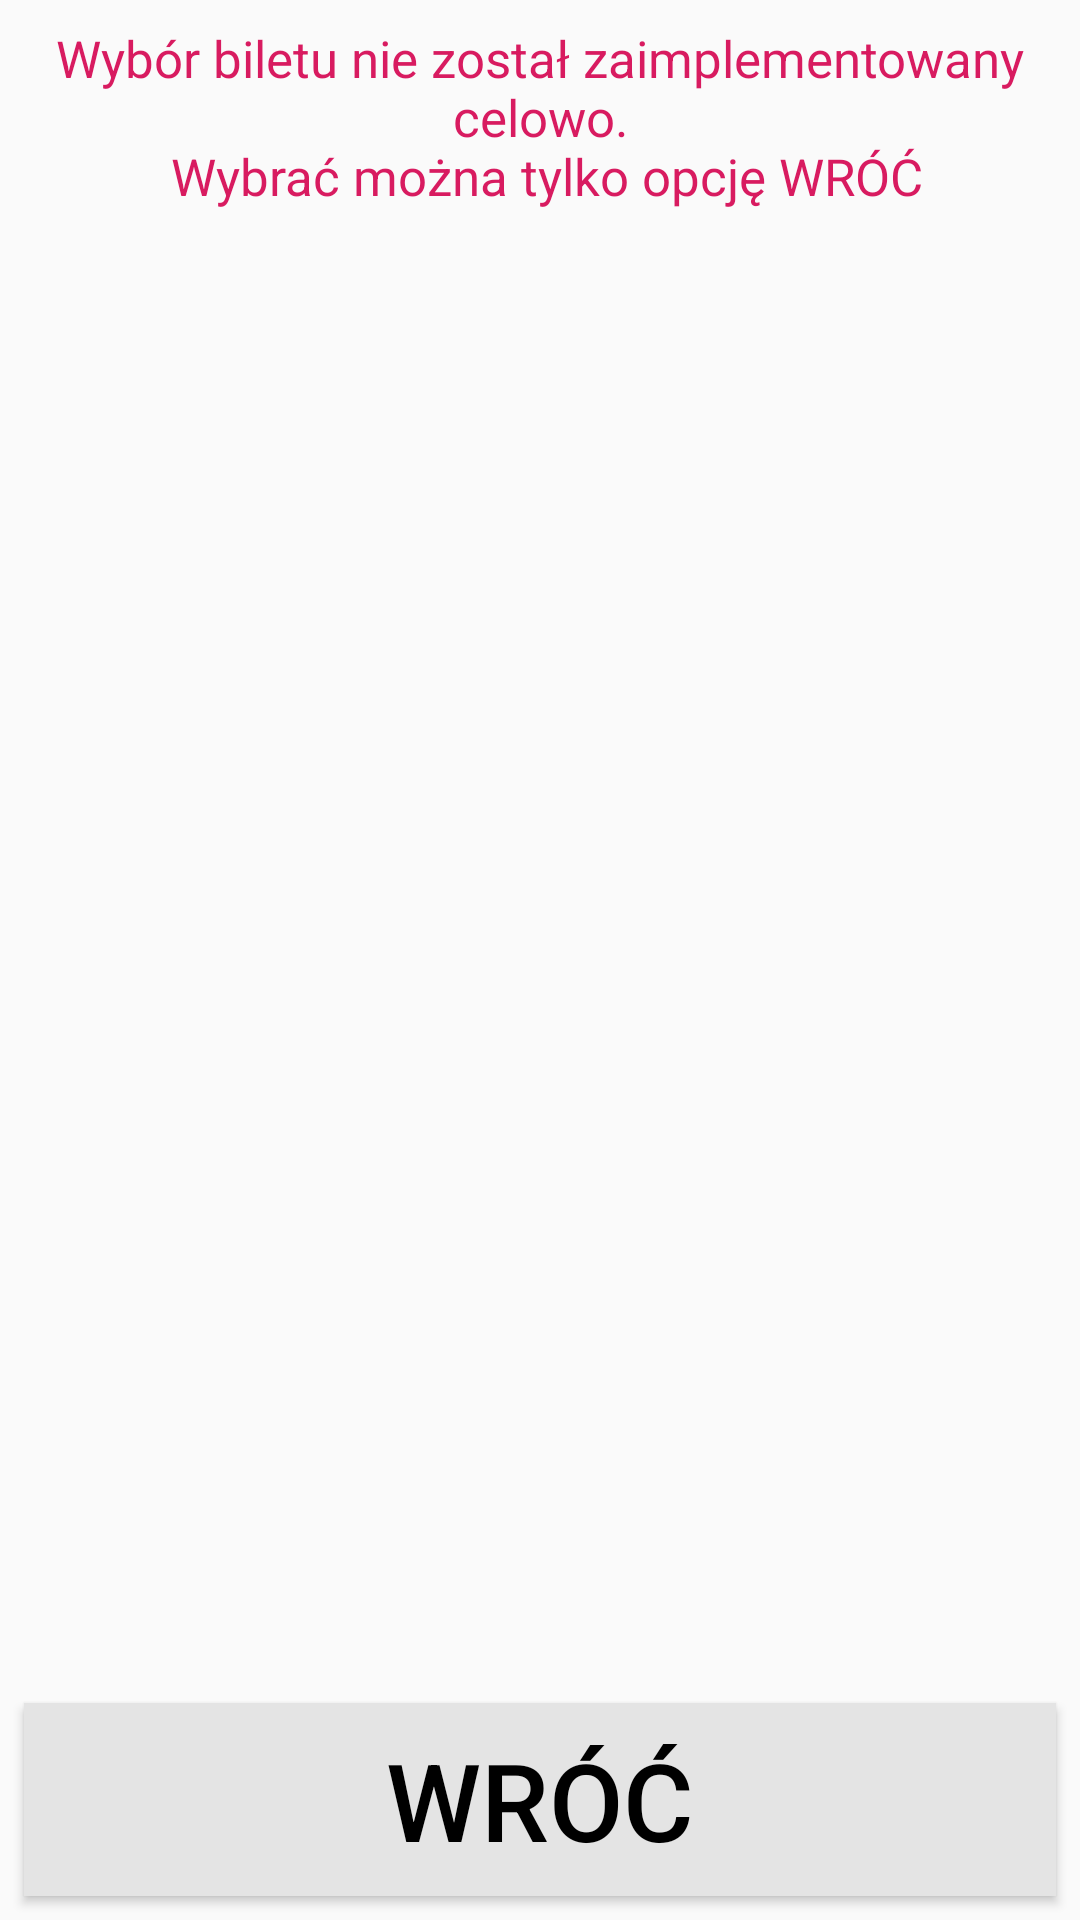

Here is an Android app screen rendered from its layout file. Give the layout XML and the strings, colors and styles it references.
<!-- AndroidManifest.xml: application theme AppTheme -->
<!-- res/layout/activity_speech_ticketcontrol.xml -->
<?xml version="1.0" encoding="utf-8"?>
<android.support.constraint.ConstraintLayout xmlns:android="http://schemas.android.com/apk/res/android"
    android:layout_width="match_parent"
    android:layout_height="match_parent"
    xmlns:app="http://schemas.android.com/apk/res-auto"
    xmlns:tools="http://schemas.android.com/tools">

    <TextView
        android:id="@+id/speech_tickets_control_internetTextView"
        android:layout_width="match_parent"
        android:layout_height="wrap_content"
        android:layout_marginTop="8dp"
        android:background="@color/colorAccent"
        android:editable="false"
        android:freezesText="false"
        android:gravity="center"
        android:text="@string/internet_not_connected_title"
        android:textAllCaps="false"
        android:textColor="@android:color/white"
        android:visibility="gone"
        app:layout_constraintTop_toTopOf="parent"
        tools:ignore="MissingConstraints"
        tools:layout_editor_absoluteX="0dp" />

    <ProgressBar
        android:id="@+id/speech_tickets_control_progressBar"
        style="@android:style/Widget.DeviceDefault.Light.ProgressBar.Horizontal"
        android:layout_width="0dp"
        android:layout_height="wrap_content"
        android:layout_marginTop="8dp"
        android:max="100"
        android:progress="0"
        android:visibility="gone"
        app:layout_constraintEnd_toEndOf="parent"
        app:layout_constraintStart_toStartOf="parent"
        app:layout_constraintTop_toTopOf="@+id/speech_tickets_control_internetTextView" />

    <TextView
        android:id="@+id/speech_tickets_control_progress_infotextView"
        android:layout_width="0dp"
        android:layout_height="wrap_content"
        android:layout_marginStart="8dp"
        android:layout_marginTop="8dp"
        android:layout_marginEnd="8dp"
        android:text="@string/speech_loading_info_title"
        android:textAlignment="viewStart"
        android:textSize="12sp"
        android:visibility="gone"
        app:layout_constraintEnd_toEndOf="parent"
        app:layout_constraintStart_toStartOf="parent"
        app:layout_constraintTop_toBottomOf="@+id/speech_tickets_control_progressBar" />

    <TextView
        android:id="@+id/speech_tickets_control_warning_infotextView"
        android:layout_width="0dp"
        android:layout_height="wrap_content"
        android:layout_marginStart="8dp"
        android:layout_marginTop="8dp"
        android:layout_marginEnd="8dp"
        android:text="@string/speech_ticket_control_warning_title"
        android:textAlignment="center"
        android:textColor="@color/colorAccent"
        android:textSize="17sp"
        android:visibility="visible"
        app:layout_constraintEnd_toEndOf="parent"
        app:layout_constraintStart_toStartOf="parent"
        app:layout_constraintTop_toBottomOf="@+id/speech_tickets_control_progress_infotextView" />

    <TextView
        android:id="@+id/speech_tickets_control_listening_actions_infotextView"
        android:layout_width="0dp"
        android:layout_height="wrap_content"
        android:layout_marginStart="8dp"
        android:layout_marginTop="8dp"
        android:layout_marginEnd="8dp"
        android:textAlignment="center"
        android:textSize="20sp"
        android:visibility="visible"
        app:layout_constraintEnd_toEndOf="parent"
        app:layout_constraintStart_toStartOf="parent"
        app:layout_constraintTop_toBottomOf="@+id/speech_tickets_control_warning_infotextView" />

    <TextView
        android:id="@+id/speech_tickets_control_listening_error_infotextView"
        android:layout_width="0dp"
        android:layout_height="wrap_content"
        android:layout_marginStart="8dp"
        android:layout_marginTop="8dp"
        android:layout_marginEnd="8dp"
        android:textAlignment="center"
        android:textColor="@color/colorAccent"
        android:textSize="20sp"
        android:visibility="visible"
        app:layout_constraintEnd_toEndOf="parent"
        app:layout_constraintStart_toStartOf="parent"
        app:layout_constraintTop_toBottomOf="@+id/speech_tickets_control_listening_actions_infotextView" />

    <android.support.v7.widget.RecyclerView
        android:id="@+id/speech_tickets_control_recyclerview"
        android:layout_width="0dp"
        android:layout_height="0dp"
        android:layout_marginStart="8dp"
        android:layout_marginTop="16dp"
        android:layout_marginEnd="8dp"
        android:layout_marginBottom="16dp"
        app:layout_constraintBottom_toTopOf="@+id/speech_tickets_control_returnButton"
        app:layout_constraintEnd_toEndOf="parent"
        app:layout_constraintStart_toStartOf="parent"
        app:layout_constraintTop_toBottomOf="@+id/speech_tickets_control_listening_error_infotextView" />

    <android.support.v7.widget.AppCompatButton
        android:id="@+id/speech_tickets_control_returnButton"
        android:layout_width="0dp"
        android:layout_height="wrap_content"
        android:layout_marginStart="8dp"
        android:layout_marginEnd="8dp"
        android:layout_marginBottom="8dp"
        android:background="@color/colorLightGray"
        android:paddingStart="8dp"
        android:paddingLeft="8dp"
        android:paddingTop="8dp"
        android:paddingEnd="8dp"
        android:paddingRight="8dp"
        android:paddingBottom="8dp"
        android:soundEffectsEnabled="true"
        android:text="@string/gesture_sensor_return_title"
        android:textColor="@android:color/black"
        android:textSize="36sp"
        app:layout_constraintBottom_toBottomOf="parent"
        app:layout_constraintEnd_toEndOf="parent"
        app:layout_constraintHorizontal_bias="1.0"
        app:layout_constraintStart_toStartOf="parent" />

</android.support.constraint.ConstraintLayout>
<!-- resources referenced by this layout -->
<resources>
  <color name="colorAccent">#D81B60</color>
  <color name="colorLightGray">#E4E4E4</color>
  <string name="gesture_sensor_return_title">Wróć</string>
  <string name="internet_not_connected_title">Brak lub słabe połączenie z siecią Internet</string>
  <string name="speech_loading_info_title">Przechodzenie do aktywności z zaznaczonym elementem</string>
  <string name="speech_ticket_control_warning_title">Wybór biletu nie został zaimplementowany celowo.\n Wybrać można tylko opcję WRÓĆ</string>
  <style name="AppTheme" parent="Theme.AppCompat.Light.DarkActionBar">
          
          <item name="colorPrimary">@color/colorPrimary</item>
          <item name="colorPrimaryDark">@color/colorPrimaryDark</item>
          <item name="colorAccent">@color/colorAccent</item>
      </style>
  <color name="colorPrimary">#008577</color>
  <color name="colorPrimaryDark">#00574B</color>
</resources>
